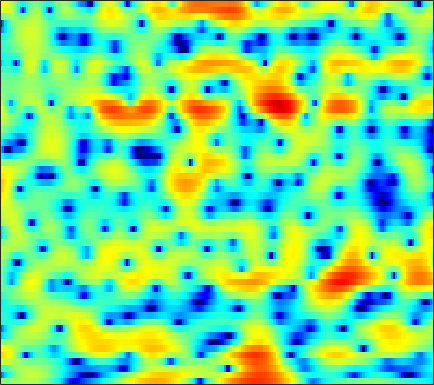

Data behind this chart, as committed beside it:
-0.1815, -0.062235, 0.10746, 0.29589, 0.44403, 0.66245, 0.88387, 1.0421, 1.2363, 1.4092, 1.5543, 1.6374, 1.7096, 1.7316, 1.7104, 1.6161, 1.4543, 1.2865, 0.99568, 0.61547, 0.14377, -0.27412, -0.93443, -1.703
-11.52, -9.165, -6.621, -4.609, -3.367, -1.987, -0.8567, -0.1432, 0.6534, 1.296, 1.799, 2.092, 2.382, 2.564, 2.632, 2.633, 2.535, 2.399, 2.133, 1.772, 1.321, 0.9218, 0.3053, -0.3996
-3.442, -2.97, -2.244, -1.488, -0.9391, -0.2577, 0.3377, 0.7156, 1.139, 1.468, 1.711, 1.839, 1.942, 1.979, 1.963, 1.884, 1.737, 1.583, 1.32, 0.9932, 0.5967, 0.253, -0.2722, -0.8687
2.827, 2.812, 2.741, 2.601, 2.444, 2.171, 1.823, 1.516, 1.064, 0.6032, 0.1748, -0.09473, -0.3532, -0.4844, -0.5109, -0.4924, -0.4662, -0.4684, -0.5185, -0.6521, -0.8752, -1.106, -1.493, -1.951
6.366, 6.133, 5.692, 5.075, 4.474, 3.453, 2.118, 0.8458, -1.351, -4.426, -9.172, -15.14, -17.21, -9.816, -6.831, -4.418, -3.047, -2.491, -2.221, -2.412, -3.012, -3.699, -4.828, -5.967
4.689, 4.563, 4.305, 3.935, 3.575, 2.981, 2.256, 1.633, 0.7348, -0.179, -0.99, -1.432, -1.726, -1.718, -1.599, -1.422, -1.369, -1.475, -1.841, -2.507, -3.528, -4.539, -6.204, -8.024
0.1953, 0.2987, 0.468, 0.6471, 0.7724, 0.9064, 0.9902, 1.021, 1.026, 0.993, 0.9442, 0.9051, 0.8363, 0.7564, 0.6821, 0.5431, 0.3427, 0.1505, -0.1704, -0.5623, -0.9955, -1.327, -1.746, -2.067
-7.066, -6.144, -4.628, -3.17, -2.207, -1.12, -0.2453, 0.2913, 0.876, 1.331, 1.684, 1.89, 2.086, 2.203, 2.234, 2.196, 2.067, 1.907, 1.596, 1.167, 0.6312, 0.1606, -0.5437, -1.302
-11.21, -9.055, -6.354, -4.288, -3.089, -1.835, -0.8666, -0.2739, 0.3955, 0.9707, 1.491, 1.848, 2.284, 2.664, 2.9, 3.124, 3.226, 3.206, 3.028, 2.651, 2.039, 1.394, 0.2199, -1.435
-3.758, -3.73, -3.599, -3.457, -3.395, -3.427, -3.574, -3.731, -3.878, -3.772, -3.266, -2.631, -1.562, -0.4355, 0.3486, 1.26, 1.968, 2.353, 2.682, 2.801, 2.704, 2.5, 2.067, 1.479
-3.458, -3.566, -3.816, -4.24, -4.726, -5.71, -7.261, -9.029, -12.9, -22.08, -20.52, -12.91, -7.747, -4.523, -2.775, -0.9987, 0.317, 1.063, 1.811, 2.322, 2.636, 2.772, 2.845, 2.831
-4.684, -4.376, -4.117, -4.046, -4.124, -4.402, -4.851, -5.263, -5.766, -5.966, -5.592, -4.924, -3.708, -2.395, -1.467, -0.3753, 0.5219, 1.07, 1.646, 2.054, 2.324, 2.451, 2.538, 2.556
-5.571, -4.665, -3.73, -3.037, -2.651, -2.248, -1.941, -1.731, -1.451, -1.137, -0.7617, -0.4428, 0.02313, 0.4878, 0.8152, 1.197, 1.483, 1.633, 1.738, 1.736, 1.66, 1.562, 1.39, 1.194
-3.807, -3.09, -2.313, -1.675, -1.26, -0.7425, -0.2468, 0.121, 0.6039, 1.069, 1.503, 1.792, 2.111, 2.321, 2.404, 2.392, 2.22, 1.979, 1.509, 0.9037, 0.194, -0.374, -1.09, -1.682
-1.131, -1.183, -1.317, -1.432, -1.398, -1.118, -0.5442, 0.03917, 0.9109, 1.789, 2.569, 3.051, 3.518, 3.777, 3.811, 3.613, 3.125, 2.53, 1.393, -0.1852, -2.334, -4.321, -7.242, -9.309
-0.02787, -1.161, -3.216, -6.087, -8.661, -10.05, -6.908, -4.232, -1.386, 0.7223, 2.287, 3.184, 4.062, 4.606, 4.79, 4.734, 4.325, 3.763, 2.63, 0.9651, -1.31, -3.486, -6.832, -9.149
-0.2668, -1.46, -3.376, -5.591, -7.102, -7.854, -6.718, -5.277, -3.284, -1.516, -0.003246, 0.9572, 2.007, 2.777, 3.175, 3.487, 3.506, 3.355, 2.936, 2.313, 1.538, 0.8917, 0.07208, -0.6457
-0.06342, -0.892, -2.127, -3.443, -4.388, -5.52, -6.231, -6.364, -5.876, -4.749, -3.295, -2.2, -0.8808, 0.1911, 0.8227, 1.47, 1.88, 2.054, 2.145, 2.113, 1.978, 1.85, 1.666, 1.478
0.8824, 0.1535, -1.129, -2.811, -4.461, -7.458, -12.33, -19.43, -19.57, -10.76, -6.52, -4.436, -2.474, -1.141, -0.4253, 0.194, 0.5906, 0.776, 0.9515, 1.095, 1.27, 1.443, 1.686, 1.946
2.268, 1.815, 1.003, -0.03536, -0.9507, -2.287, -3.564, -4.21, -4.332, -3.669, -2.664, -1.96, -1.232, -0.8309, -0.7404, -0.956, -1.454, -1.937, -2.531, -2.742, -2.288, -1.626, -0.5546, 0.499
2.393, 2.278, 2.092, 1.852, 1.653, 1.364, 1.098, 0.9373, 0.7862, 0.7029, 0.6211, 0.5146, 0.2289, -0.3153, -0.9723, -2.222, -4.193, -6.403, -11.39, -24.05, -13.64, -8.429, -4.461, -1.996
0.01859, 0.3098, 0.8067, 1.299, 1.609, 1.928, 2.118, 2.173, 2.136, 1.989, 1.717, 1.436, 0.9279, 0.2698, -0.3483, -1.288, -2.416, -3.342, -4.474, -5.019, -4.575, -3.813, -2.582, -1.459
-6.771, -4.56, -2.049, -0.1947, 0.8184, 1.762, 2.319, 2.516, 2.529, 2.293, 1.859, 1.44, 0.8247, 0.2309, -0.1548, -0.5865, -0.8356, -0.9239, -0.8866, -0.7281, -0.4846, -0.2694, 0.03108, 0.2091
-6.064, -3.837, -1.258, 0.6358, 1.652, 2.549, 2.972, 3.016, 2.725, 2.042, 0.9828, -0.05287, -1.65, -3.2, -3.938, -3.917, -2.966, -2.034, -0.882, 0.04808, 0.7109, 1.071, 1.322, 1.321
0.4746, 1.09, 1.907, 2.614, 3.003, 3.299, 3.275, 3.039, 2.394, 1.322, -0.2926, -1.988, -5.244, -10.72, -17.57, -13.41, -7.183, -4.495, -2.184, -0.6896, 0.2507, 0.6861, 0.9171, 0.8565
2.143, 2.513, 2.879, 3.098, 3.16, 3.079, 2.828, 2.51, 1.903, 1.091, 0.09003, -0.7589, -1.925, -2.941, -3.389, -3.41, -2.869, -2.291, -1.524, -0.9133, -0.5191, -0.4089, -0.4858, -0.8287
3.111, 3.214, 3.231, 3.111, 2.942, 2.621, 2.212, 1.857, 1.348, 0.8123, 0.2864, -0.07891, -0.5068, -0.8294, -0.9926, -1.061, -1.038, -0.9805, -0.8815, -0.8367, -0.906, -1.063, -1.416, -2.018
4.363, 4.151, 3.741, 3.193, 2.701, 1.977, 1.205, 0.6495, 0.005134, -0.469, -0.7652, -0.879, -0.9238, -0.8804, -0.8271, -0.763, -0.7039, -0.6772, -0.6904, -0.7641, -0.9287, -1.105, -1.474, -1.988
5.869, 5.37, 4.507, 3.402, 2.394, 0.8095, -0.9878, -2.365, -3.88, -4.501, -4.144, -3.552, -2.711, -2.001, -1.593, -1.246, -1.02, -0.9272, -0.9025, -0.9461, -1.037, -1.125, -1.303, -1.491
7.063, 6.453, 5.384, 3.955, 2.582, 0.2084, -3.127, -6.756, -15.8, -18.96, -9.594, -6.616, -4.35, -3.149, -2.647, -2.318, -2.262, -2.33, -2.471, -2.609, -2.694, -2.746, -2.68, -2.52
6.977, 6.527, 5.724, 4.667, 3.699, 2.16, 0.4146, -0.9265, -2.457, -3.305, -3.425, -3.309, -3.228, -3.412, -3.812, -4.584, -5.639, -6.452, -7.3, -7.801, -8.038, -8.101, -8.014, -7.618
5.744, 5.612, 5.28, 4.781, 4.311, 3.573, 2.779, 2.166, 1.354, 0.5697, -0.2041, -0.8461, -1.895, -3.267, -4.656, -7.272, -11.06, -15.13, -20.59, -17.77, -15.45, -15.26, -17.93, -24.65
3.749, 3.909, 3.944, 3.824, 3.673, 3.412, 3.073, 2.787, 2.36, 1.863, 1.255, 0.6922, -0.2489, -1.476, -2.654, -4.599, -7.007, -8.925, -10.65, -10.81, -10.22, -9.916, -9.829, -9.428
0.6277, 0.7007, 0.6755, 0.6278, 0.6153, 0.6771, 0.7566, 0.8181, 0.8899, 0.9096, 0.8386, 0.7438, 0.5458, 0.1832, -0.1306, -0.629, -1.166, -1.509, -1.863, -2.006, -1.95, -1.868, -1.574, -1.187
-3.989, -4.99, -6.29, -6.902, -6.708, -5.907, -4.927, -4.294, -3.61, -3.016, -2.401, -1.919, -1.267, -0.6264, -0.1882, 0.2999, 0.7386, 1.02, 1.329, 1.615, 1.866, 2.046, 2.259, 2.427
-7.619, -10.62, -17.54, -29.03, -18.3, -13.22, -11.11, -10.46, -10.24, -10.03, -8.969, -7.609, -5.51, -3.474, -2.176, -0.7143, 0.4711, 1.19, 1.993, 2.619, 3.095, 3.386, 3.63, 3.758
-4.927, -6.288, -8.031, -9.268, -9.82, -10.32, -11.16, -12.43, -15.61, -23.53, -21.89, -14.52, -9.11, -5.695, -3.757, -1.725, -0.1633, 0.7935, 1.826, 2.624, 3.23, 3.556, 3.85, 3.979
-1.737, -2.449, -3.423, -4.385, -5.061, -5.958, -6.904, -7.635, -8.503, -8.933, -8.502, -7.64, -6.098, -4.401, -3.211, -1.722, -0.4429, 0.4103, 1.384, 2.17, 2.776, 3.099, 3.399, 3.514
0.4966, 0.01897, -0.6742, -1.415, -1.965, -2.702, -3.372, -3.821, -4.333, -4.638, -4.698, -4.55, -4.094, -3.425, -2.783, -1.84, -0.8385, -0.1229, 0.7607, 1.518, 2.102, 2.439, 2.715, 2.813
2.345, 1.911, 1.256, 0.5654, 0.02842, -0.6864, -1.366, -1.878, -2.587, -3.317, -4.083, -4.593, -4.992, -4.909, -4.368, -3.242, -1.856, -0.8954, 0.2113, 1.097, 1.726, 2.065, 2.298, 2.355
3.869, 3.236, 2.293, 1.359, 0.7024, 0.01527, -0.5644, -0.9695, -1.643, -2.743, -4.503, -6.584, -11.11, -15.87, -11.63, -6.195, -2.807, -1.095, 0.4571, 1.39, 1.894, 2.075, 2.099, 2.011
4.351, 3.15, 1.048, -1.496, -3.135, -3.608, -2.411, -1.426, -0.6041, -0.4822, -1.03, -1.827, -3.134, -3.655, -2.918, -1.185, 0.48, 1.343, 2.022, 2.078, 1.619, 0.9635, 0.05917, -0.5411
2.95, 1.639, -0.9901, -4.98, -8.693, -8.693, -4.509, -2.165, -0.1934, 0.9715, 1.573, 1.827, 2.013, 2.207, 2.351, 2.57, 2.652, 2.564, 2.053, 0.9854, -0.9436, -3.217, -8.704, -27.39
1.116, 0.5986, -0.2203, -1.02, -1.401, -1.488, -1.075, -0.6043, 0.1094, 0.7392, 1.229, 1.498, 1.766, 1.906, 1.931, 1.863, 1.625, 1.334, 0.7096, -0.1911, -1.375, -2.414, -3.684, -4.395
0.1024, -0.03203, -0.2205, -0.3835, -0.4526, -0.4478, -0.3031, -0.1427, 0.1372, 0.435, 0.7222, 0.8943, 1.053, 1.111, 1.103, 0.9827, 0.7703, 0.5311, 0.1618, -0.2792, -0.733, -1.058, -1.35, -1.456
-0.4921, -0.5467, -0.6145, -0.6387, -0.6425, -0.5825, -0.4663, -0.3095, -0.07036, 0.208, 0.4807, 0.6637, 0.8269, 0.899, 0.8742, 0.7378, 0.5023, 0.2736, -0.04784, -0.3404, -0.5587, -0.6306, -0.6605, -0.5436
-1.301, -1.315, -1.319, -1.341, -1.363, -1.368, -1.284, -1.1, -0.6806, -0.1198, 0.4614, 0.8526, 1.247, 1.43, 1.393, 1.141, 0.6422, 0.1638, -0.5595, -1.163, -1.436, -1.349, -0.926, -0.3285
-3.624, -3.02, -2.484, -2.486, -2.827, -3.698, -4.55, -4.666, -3.49, -1.538, 0.3033, 1.385, 2.383, 2.846, 2.861, 2.395, 1.335, 0.08607, -2.314, -5.545, -7.634, -6.298, -3.078, -0.6058
-7.728, -5.494, -3.995, -3.8, -4.488, -6.794, -11.96, -17.43, -9.475, -3.742, -0.3869, 1.287, 2.72, 3.432, 3.572, 3.212, 2.226, 1.048, -1.215, -4.118, -5.918, -4.861, -2.215, -0.02185
-4.938, -4.348, -3.727, -3.403, -3.383, -3.514, -3.549, -3.3, -2.39, -1.042, 0.3432, 1.234, 2.139, 2.69, 2.855, 2.776, 2.373, 1.916, 1.188, 0.4968, 0.03443, -0.1109, -0.03069, 0.1669
-3.457, -3.134, -2.697, -2.255, -1.915, -1.471, -0.9767, -0.5645, 0.04778, 0.7152, 1.378, 1.814, 2.286, 2.591, 2.69, 2.666, 2.471, 2.208, 1.773, 1.265, 0.7193, 0.2909, -0.3045, -0.9396
-3.504, -3.084, -2.461, -1.798, -1.291, -0.6209, 0.02918, 0.5068, 1.112, 1.659, 2.127, 2.428, 2.726, 2.893, 2.934, 2.857, 2.643, 2.389, 1.921, 1.31, 0.5476, -0.1226, -1.199, -2.503
-5.023, -4.443, -3.465, -2.403, -1.621, -0.6315, 0.2537, 0.8427, 1.527, 2.091, 2.537, 2.8, 3.046, 3.171, 3.184, 3.076, 2.819, 2.545, 2.029, 1.341, 0.4664, -0.3408, -1.634, -3.26
-10.14, -8.622, -6.095, -3.875, -2.49, -1.007, 0.1282, 0.8052, 1.513, 2.066, 2.504, 2.748, 2.991, 3.132, 3.15, 3.068, 2.832, 2.545, 2.04, 1.381, 0.5717, -0.1306, -1.204, -2.428
-14.4, -10.3, -6.093, -3.328, -1.895, -0.5429, 0.3337, 0.7689, 1.176, 1.477, 1.756, 1.98, 2.28, 2.531, 2.651, 2.675, 2.525, 2.252, 1.725, 1.041, 0.2469, -0.3409, -1.082, -1.721
-0.9188, -0.6004, 0.01978, 0.6542, 0.9755, 1.106, 0.8984, 0.5119, -0.168, -0.8062, -0.9974, -0.6618, 0.1763, 1.078, 1.626, 2.025, 2.026, 1.778, 1.028, -0.1346, -1.588, -2.733, -3.746, -3.747
3.993, 3.924, 3.776, 3.45, 3.051, 2.18, 0.7864, -0.7573, -3.917, -9.544, -16.58, -10.01, -4.385, -1.378, -0.02635, 0.9694, 1.191, 0.9418, 0.002816, -1.799, -4.829, -8.655, -22.44, -13.13
4.226, 4.104, 3.793, 3.25, 2.687, 1.704, 0.4024, -0.7956, -2.634, -4.38, -5.178, -4.693, -3.285, -1.89, -1.097, -0.45, -0.271, -0.4787, -1.043, -1.947, -3.116, -3.951, -4.553, -4.082
